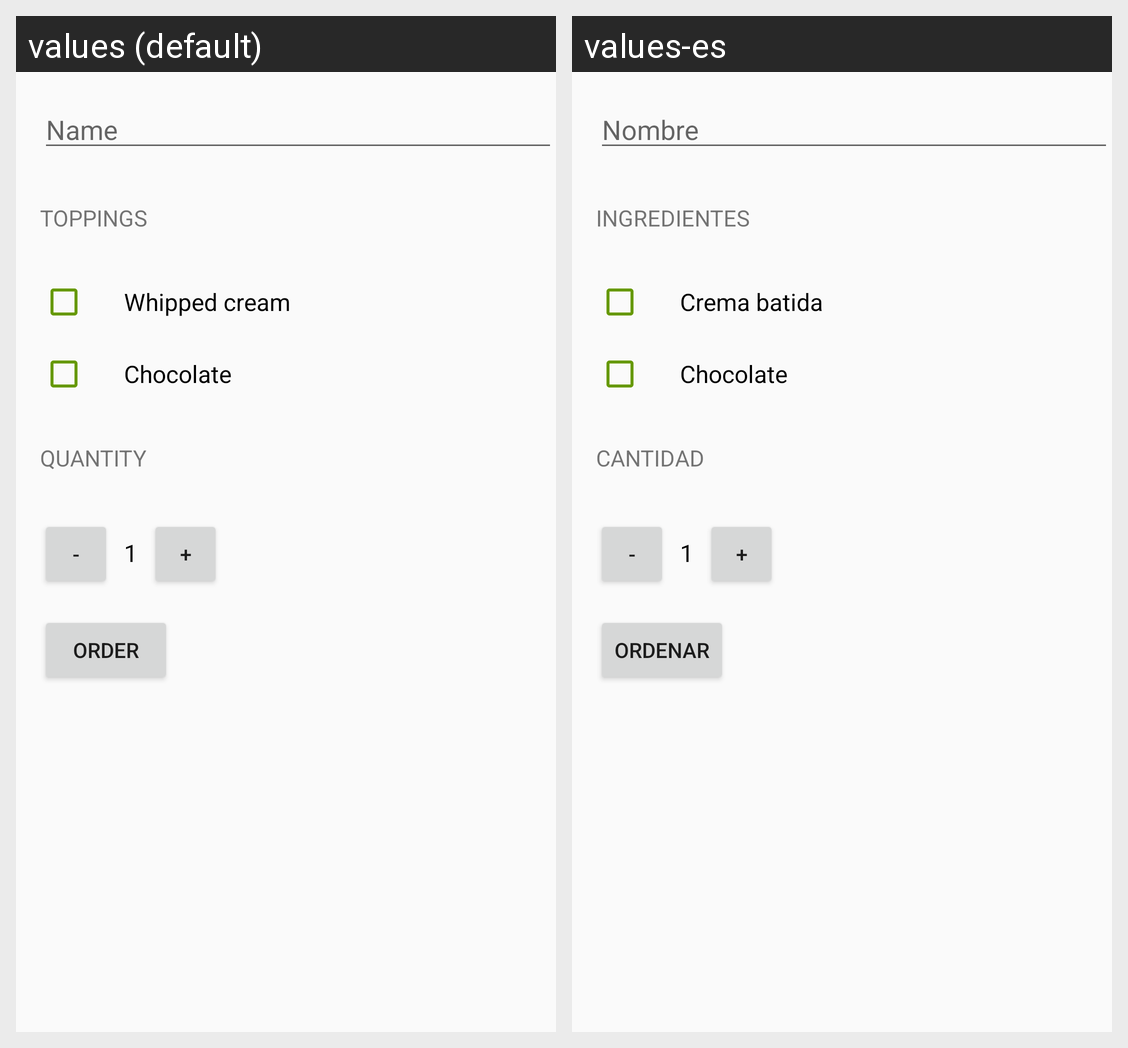

For this localized Android screen grid, give each drawn string resource with its value in every locale shown.
Android screen res/layout/activity_main.xml rendered under 2 locales, left to right: values (default), values-es. Device: Nexus 5 (rendered at 1080×1920; each locale shown at half size, 540×960, under a caption strip naming it); theme AppTheme.
Strings drawn on this screen, with the default value and each locale's value (text and hints the layout hard-codes, and strings that could not be matched under every locale, appear in the picture but are not listed):

name_hint
  values: Name
  values-es: Nombre

toppings_header_text
  values: Toppings
  values-es: Ingredientes

whipped_cream
  values: Whipped cream
  values-es: Crema batida

chocolate
  values: Chocolate
  values-es: Chocolate

quantity_header_text
  values: Quantity
  values-es: Cantidad

subtract_button
  values: -
  values-es: -  [not translated; the default value is used]

initial_quantity_text
  values: 1
  values-es: 1  [not translated; the default value is used]

add_button
  values: +
  values-es: +  [not translated; the default value is used]

order_button
  values: Order
  values-es: Ordenar
